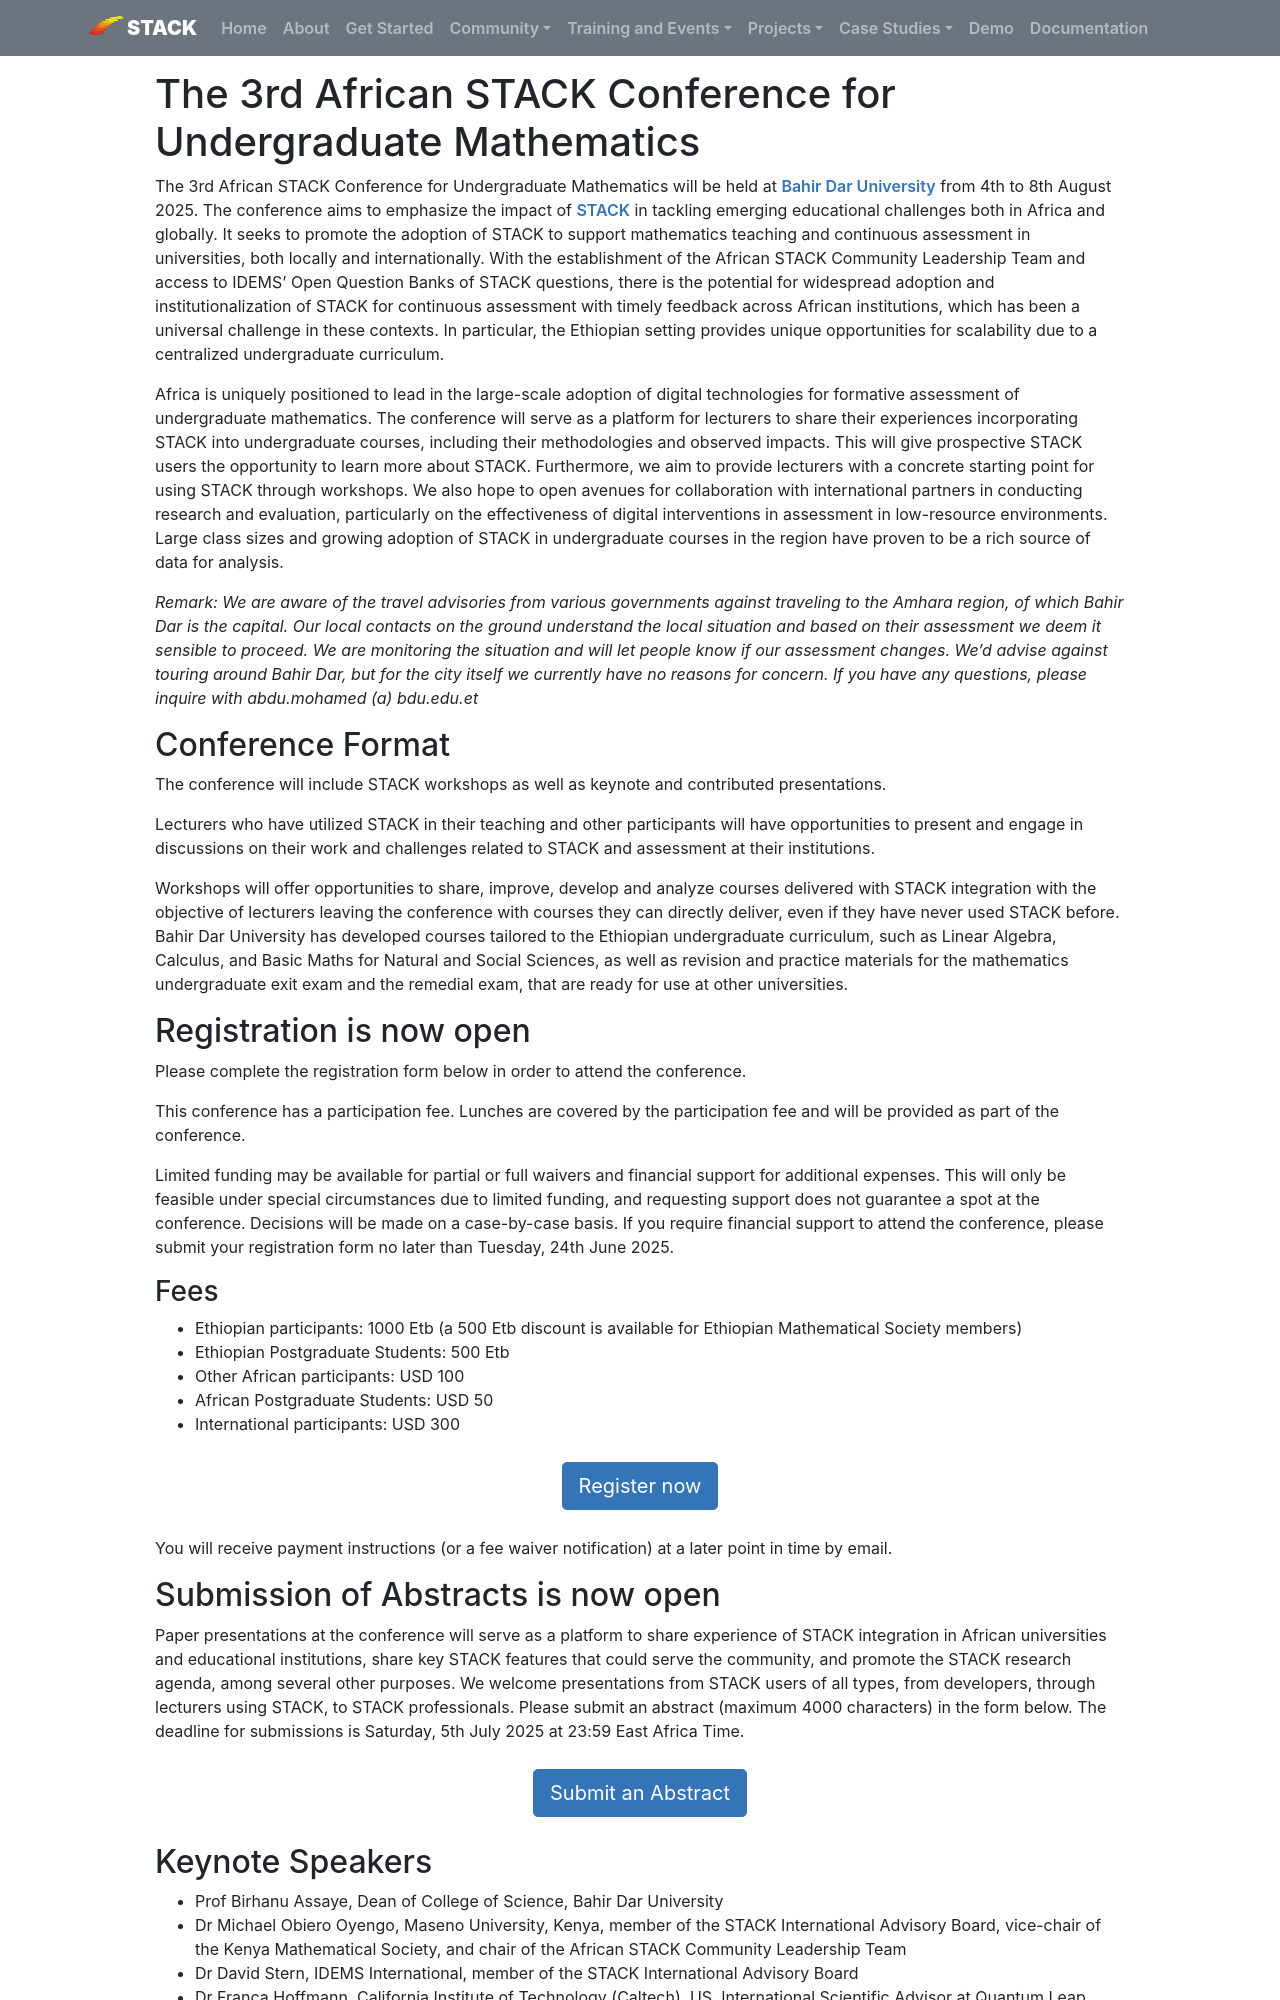

repository: maths/stack-web · page: Events/2025-08-04-AfricanSTACKConference/index.html · generator: mkdocs

# The 3rd African STACK Conference for Undergraduate Mathematics

The 3rd African STACK Conference for Undergraduate Mathematics will be held at [Bahir Dar University](https://bdu.edu.et/) from 4th to 8th August 2025.
The conference aims to emphasize the impact of [STACK](https://stack-assessment.org/) in tackling emerging educational challenges both in Africa and globally. It seeks to promote the adoption of STACK to support mathematics teaching and continuous assessment in universities, both locally and internationally. With the establishment of the African STACK Community Leadership Team and access to IDEMS’ Open Question Banks of STACK questions, there is the potential for widespread adoption and institutionalization of STACK for continuous assessment with timely feedback across African institutions, which has been a universal challenge in these contexts. In particular, the Ethiopian setting provides unique opportunities for scalability due to a centralized undergraduate curriculum.

Africa is uniquely positioned to lead in the large-scale adoption of digital technologies for formative assessment of undergraduate mathematics. The conference will serve as a platform for lecturers to share their experiences incorporating STACK into undergraduate courses, including their methodologies and observed impacts. This will give prospective STACK users the opportunity to learn more about STACK. Furthermore, we aim to provide lecturers with a concrete starting point for using STACK through workshops. We also hope to open avenues for collaboration with international partners in conducting research and evaluation, particularly on the effectiveness of digital interventions in assessment in low-resource environments. Large class sizes and growing adoption of STACK in undergraduate courses in the region have proven to be a rich source of data for analysis.

_Remark: We are aware of the travel advisories from various governments against traveling to the Amhara region, of which Bahir Dar is the capital. Our local contacts on the ground understand the local situation and based on their assessment we deem it sensible to proceed. We are monitoring the situation and will let people know if our assessment changes. We’d advise against touring around Bahir Dar, but for the city itself we currently have no reasons for concern. If you have any questions, please inquire with abdu.mohamed (a) bdu.edu.et_

## Conference Format

The conference will include STACK workshops as well as keynote and contributed presentations.

Lecturers who have utilized STACK in their teaching and other participants will have opportunities to present and engage in discussions on their work and challenges related to STACK and assessment at their institutions.

Workshops will offer opportunities to share, improve, develop and analyze courses delivered with STACK integration with the objective of lecturers leaving the conference with courses they can directly deliver, even if they have never used STACK before. Bahir Dar University has developed courses tailored to the Ethiopian undergraduate curriculum, such as Linear Algebra, Calculus, and Basic Maths for Natural and Social Sciences, as well as revision and practice materials for the mathematics undergraduate exit exam and the remedial exam, that are ready for use at other universities.

## Registration is now open

Please complete the registration form below in order to attend the conference. 

This conference has a participation fee. Lunches are covered by the participation fee and will be provided as part of the conference.

Limited funding may be available for partial or full waivers and financial support for additional expenses. This will only be feasible under special circumstances due to limited funding, and requesting support does not guarantee a spot at the conference. Decisions will be made on a case-by-case basis. If you require financial support to attend the conference, please submit your registration form no later than Tuesday, 24th June 2025.

### Fees

- Ethiopian participants: 1000 Etb (a 500 Etb discount is available for Ethiopian Mathematical Society members)
- Ethiopian Postgraduate Students: 500 Etb
- Other African participants: USD 100
- African Postgraduate Students: USD 50
- International participants: USD 300

<p><center><a class="btn btn-primary btn-lg" href="https://events.idems.international/event/1" target="_blank" role="button">Register now</a></center></p>

You will receive payment instructions (or a fee waiver notification) at a later point in time by email.
